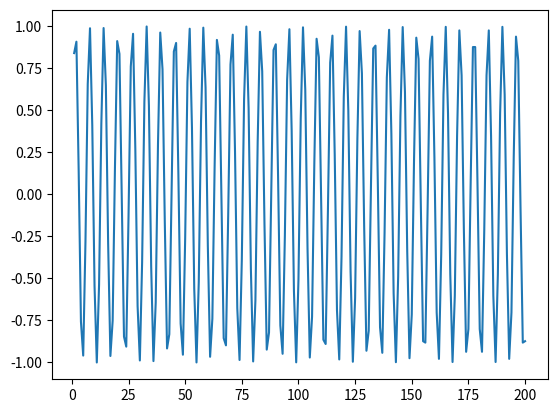

The script that saved this image:
import matplotlib.pyplot as plt
import numpy as np

X = np.arange(1, 201)
Y1 = np.sin(X)
Y2 = np.tan(X)

plt.plot(X, Y1)
# plt.plot(X, Y2)
plt.show()